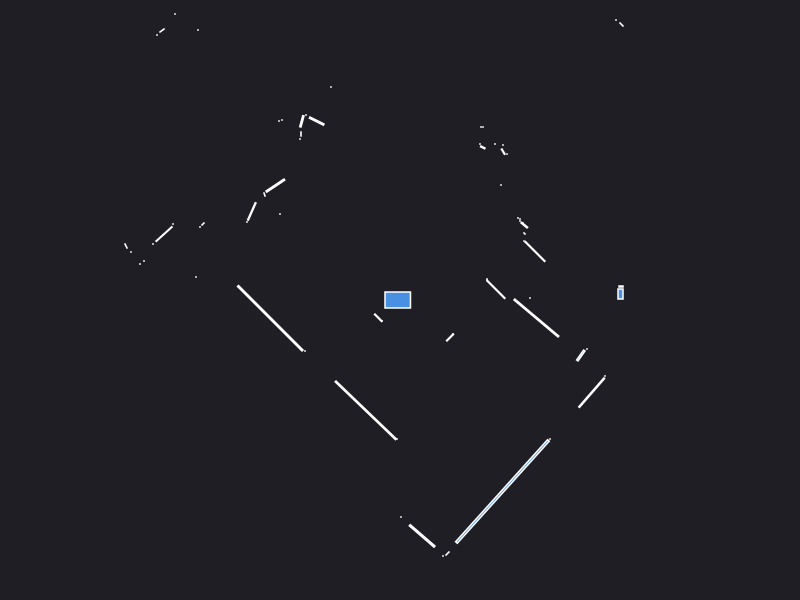

The file beside this chart, header and first rows:
0.000000	0.000000	0.049500
2.205	0.06	0.008400
2.21	0.135	0.001800
1.3	0.02	0.000441
0.96	0.105	0.04
0.87	0.2	0.000441
0.87	0.21	0.000441
1.35	0.485	0.0484
1.24	0.59	0.000441
1.25	0.66	0.000441
1.24	0.67	0.000441
1.23	0.77	0.000441
1.243	0.7489	0.006740
1.2	0.79	0.000441
1.2	0.81	0.000441
1.18	0.82	0.000441
3.89	3.38	0.000441
4.73	4.32	0.000441
4.68	4.38	0.000441
4.62	4.43	0.000441
4.56	4.49	0.000441
4.5	4.54	0.000441
4.45	4.59	0.000441
1.01	1.15	0.000441
2.215	2.755	0.002571
2.16	2.8	0.000441
1.07	1.46	0.000441
1.032	1.483	0.004109
1.03	1.55	0.000441
0.95	1.56	0.000441
0.828	1.526	0.003072
0.8	1.56	0.000441
0.83	1.73	0.000441
0.81	1.73	0.000441
1.248	3.178	0.05063
1.085	3.355	0.008228
1.02	3.43	0.000441
0.99	3.47	0.000441
0.95	3.51	0.000441
0.92	3.57	0.000441
0.89	3.63	0.000441
1.2	5.49	0.000441
1.12	5.41	0.000441
1.03	5.32	0.000441
0.95	5.25	0.000441
0.88	5.21	0.000441
0.57	4.36	0.000441
0.52	4.36	0.000441
0.46	4.35	0.000441
0.38	4.64	0.000441
0.32	4.61	0.000441
0.26	4.62	0.000441
0.21	4.67	0.000441
0.15	4.73	0.000441
0.09	4.78	0.000441
0.04	4.83	0.000441
-0.08	4.62	0.000441
-0.15	3.53	0.000441
-0.19	3.5	0.000441
-0.23	3.46	0.000441
-0.27	3.43	0.000441
... 63 more rows
